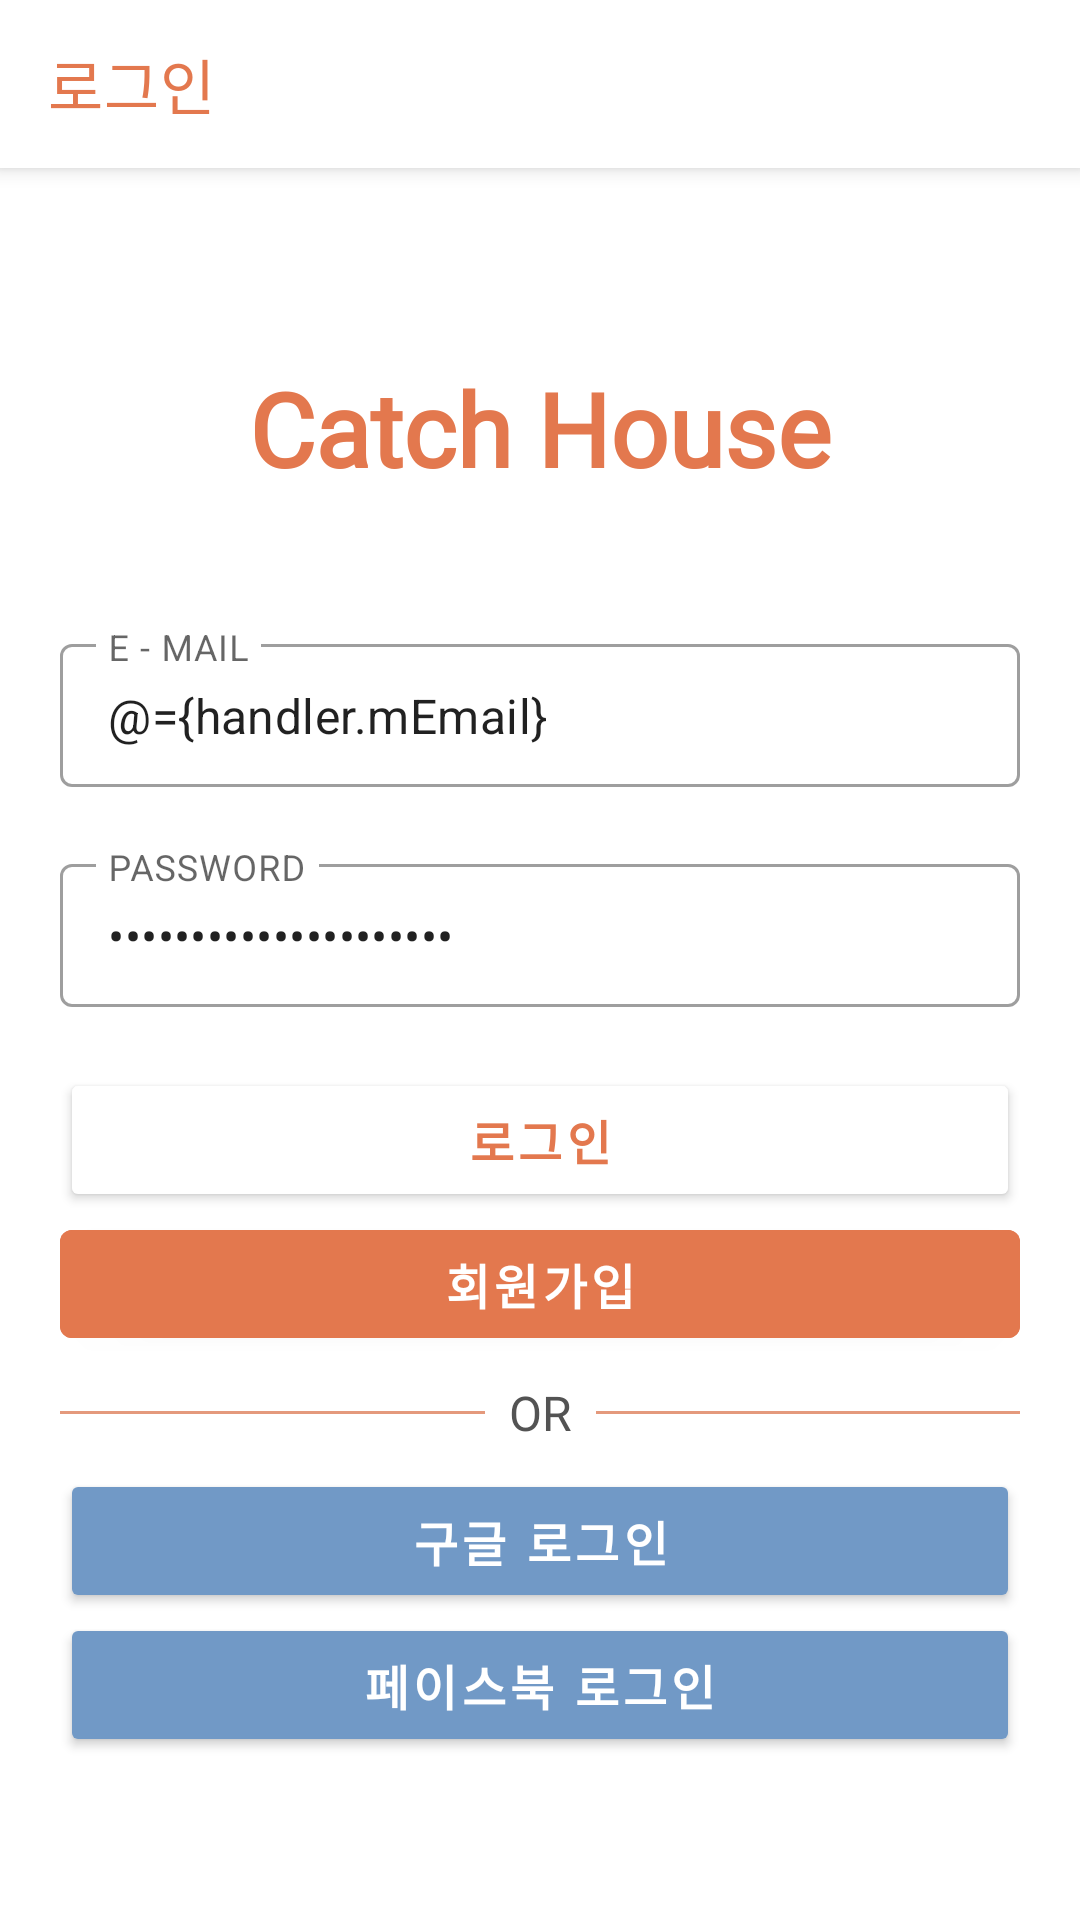

This screen was rendered from an Android layout file. Write that file and the resources it references.
<!-- AndroidManifest.xml: application theme noActionBarStyle -->
<!-- res/layout/fragment_sign_in.xml -->
<?xml version="1.0" encoding="utf-8"?>
<layout xmlns:android="http://schemas.android.com/apk/res/android"
    xmlns:app="http://schemas.android.com/apk/res-auto">

    <data>

        <variable
            name="handler"
            type="com.swsnack.catchhouse.viewmodel.userviewmodel.UserViewModel" />
    </data>

    <androidx.coordinatorlayout.widget.CoordinatorLayout
        android:layout_width="match_parent"
        android:layout_height="match_parent"
        android:backgroundTint="@color/colorDefaultGray"
        android:fitsSystemWindows="true">

        <com.google.android.material.appbar.AppBarLayout
            android:layout_width="match_parent"
            android:layout_height="?attr/actionBarSize"
            android:backgroundTint="@android:color/white"
            android:fitsSystemWindows="true">

            <androidx.appcompat.widget.Toolbar
                android:id="@+id/tb_sign_in"
                android:layout_width="match_parent"
                android:layout_height="?attr/actionBarSize"
                app:layout_collapseMode="parallax"
                app:title="로그인"
                app:titleTextColor="@color/colorPrimary" />

        </com.google.android.material.appbar.AppBarLayout>

        <androidx.constraintlayout.widget.ConstraintLayout
            android:layout_width="match_parent"
            android:layout_height="match_parent"
            app:layout_behavior="@string/appbar_scrolling_view_behavior">

            <TextView
                android:id="@+id/tv_sign_in_title"
                style="@style/tv.header"
                android:layout_marginTop="64dp"
                android:paddingBottom="20dp"
                android:text="@string/main_title"
                android:textColor="@color/colorPrimary"
                android:textStyle="bold"
                app:layout_constraintEnd_toEndOf="parent"
                app:layout_constraintStart_toStartOf="parent"
                app:layout_constraintTop_toTopOf="parent" />

            <com.google.android.material.textfield.TextInputLayout
                android:id="@+id/tvl_sign_in_email"
                style="@style/Widget.MaterialComponents.TextInputLayout.OutlinedBox.Dense"
                android:layout_width="wrap_content"
                android:layout_height="wrap_content"
                android:layout_marginTop="24dp"
                android:hint="@string/sign_email"
                app:errorEnabled="true"
                app:layout_constraintEnd_toEndOf="parent"
                app:layout_constraintStart_toStartOf="parent"
                app:layout_constraintTop_toBottomOf="@id/tv_sign_in_title">

                <com.google.android.material.textfield.TextInputEditText
                    android:id="@+id/et_sign_up_email"
                    android:layout_width="@dimen/sign_in_et_width"
                    android:layout_height="wrap_content"
                    android:inputType="textEmailAddress"
                    android:nextFocusDown="@id/tvl_sign_up_password"
                    android:text="@={handler.mEmail}" />
            </com.google.android.material.textfield.TextInputLayout>

            <com.google.android.material.textfield.TextInputLayout
                android:id="@+id/tvl_sign_up_password"
                style="@style/Widget.MaterialComponents.TextInputLayout.OutlinedBox.Dense"
                android:layout_width="wrap_content"
                android:layout_height="wrap_content"
                android:hint="@string/sign_password"
                app:errorEnabled="true"
                app:layout_constraintEnd_toEndOf="parent"
                app:layout_constraintStart_toStartOf="parent"
                app:layout_constraintTop_toBottomOf="@id/tvl_sign_in_email">

                <com.google.android.material.textfield.TextInputEditText
                    android:id="@+id/et_sign_up_password"
                    android:layout_width="@dimen/sign_in_et_width"
                    android:layout_height="wrap_content"
                    android:inputType="textPassword"
                    android:text="@={handler.mPassword}" />
            </com.google.android.material.textfield.TextInputLayout>

            <Button
                android:id="@+id/tv_sign_in_login"
                style="@style/btn"
                android:layout_width="0dp"
                android:text="@string/sign_in_login"
                app:layout_constraintEnd_toEndOf="@id/tvl_sign_up_password"
                app:layout_constraintStart_toStartOf="@id/tvl_sign_up_password"
                app:layout_constraintTop_toBottomOf="@id/tvl_sign_up_password" />

            <com.google.android.material.button.MaterialButton
                android:id="@+id/tv_sign_in_sign_up"
                style="@style/btn.accent"
                android:layout_width="0dp"
                android:layout_height="wrap_content"
                android:text="회원가입"
                app:layout_constraintEnd_toEndOf="@id/tv_sign_in_login"
                app:layout_constraintStart_toStartOf="@id/tv_sign_in_login"
                app:layout_constraintTop_toBottomOf="@id/tv_sign_in_login" />

            <ImageView
                android:id="@+id/iv_sign_in_divider1"
                android:layout_width="0dp"
                android:layout_height="1dp"
                android:layout_marginEnd="8dp"
                android:src="@drawable/divider"
                app:layout_constraintBottom_toBottomOf="@id/tv_sign_in_divide_text"
                app:layout_constraintEnd_toStartOf="@id/tv_sign_in_divide_text"
                app:layout_constraintStart_toStartOf="@id/tv_sign_in_sign_up"
                app:layout_constraintTop_toTopOf="@id/tv_sign_in_divide_text" />

            <TextView
                android:id="@+id/tv_sign_in_divide_text"
                style="@style/tv.body"
                android:layout_width="wrap_content"
                android:layout_height="wrap_content"
                android:text="OR"
                app:layout_constraintEnd_toEndOf="@id/tv_sign_in_sign_up"
                app:layout_constraintStart_toStartOf="@id/tv_sign_in_sign_up"
                app:layout_constraintTop_toBottomOf="@id/tv_sign_in_sign_up" />

            <ImageView
                android:id="@+id/iv_sign_in_divider2"
                android:layout_width="0dp"
                android:layout_height="1dp"
                android:layout_marginStart="8dp"
                android:src="@drawable/divider"
                app:layout_constraintBottom_toBottomOf="@id/tv_sign_in_divide_text"
                app:layout_constraintEnd_toEndOf="@id/tv_sign_in_sign_up"
                app:layout_constraintStart_toEndOf="@id/tv_sign_in_divide_text"
                app:layout_constraintTop_toTopOf="@id/tv_sign_in_divide_text" />

            <Button
                android:id="@+id/btn_sign_in_google"
                style="@style/btn.second"
                android:layout_width="0dp"
                android:layout_marginTop="8dp"
                android:text="@string/sign_in_login_google"
                app:icon="@drawable/google"
                app:layout_constraintEnd_toEndOf="@id/tv_sign_in_sign_up"
                app:layout_constraintStart_toStartOf="@id/tv_sign_in_sign_up"
                app:layout_constraintTop_toBottomOf="@id/tv_sign_in_divide_text" />

            <Button
                android:id="@+id/btn_sign_in_facebook"
                style="@style/btn.second"
                android:layout_width="0dp"
                android:text="@string/sign_in_login_facebook"
                app:layout_constraintEnd_toEndOf="@id/btn_sign_in_google"
                app:layout_constraintStart_toStartOf="@id/btn_sign_in_google"
                app:layout_constraintTop_toBottomOf="@id/btn_sign_in_google"
                app:icon="@drawable/facebook"/>

        </androidx.constraintlayout.widget.ConstraintLayout>

    </androidx.coordinatorlayout.widget.CoordinatorLayout>

</layout>
<!-- resources referenced by this layout -->
<resources>
  <color name="colorDefaultGray">#e7e7e7</color>
  <color name="colorPrimary">#e3784e</color>
  <dimen name="sign_in_et_width">320dp</dimen>
  <!-- drawable divider (drawable) -->
  <?xml version="1.0" encoding="utf-8"?>
  <shape xmlns:android="http://schemas.android.com/apk/res/android"
      android:shape="rectangle">
  
      <solid android:color="@color/colorPrimaryLight" />
  
  </shape>
  <!-- drawable facebook: png bitmap (drawable, 431 bytes) -->
  <string name="main_title">Catch House</string>
  <string name="sign_email">E - MAIL</string>
  <string name="sign_in_login">로그인</string>
  <string name="sign_in_login_facebook">페이스북 로그인</string>
  <string name="sign_in_login_google">구글 로그인</string>
  <string name="sign_password">PASSWORD</string>
  <style name="btn" parent="Base.TextAppearance.MaterialComponents.Button">
          <item name="android:layout_height">wrap_content</item>
          <item name="android:layout_width">wrap_content</item>
          <item name="android:textSize">@dimen/text_16</item>
          <item name="android:textColor">@color/colorPrimary</item>
          <item name="android:backgroundTint">@android:color/white</item>
          <item name="fontFamily">@font/youth</item>
      </style>
  <style name="btn.accent">
          <item name="android:textColor">@android:color/white</item>
          <item name="android:backgroundTint">@color/colorPrimary</item>
      </style>
  <style name="btn.second">
          <item name="android:backgroundTint">@color/colorOnSecondary</item>
          <item name="android:textColor">@android:color/white</item>
      </style>
  <style name="tv.body">
          <item name="android:textSize">@dimen/text_16</item>
          <item name="android:textColor">@color/colorTextBody</item>
      </style>
  <style name="tv.header">
          <item name="android:textSize">@dimen/text_header_h4</item>
      </style>
  <style name="noActionBarStyle" parent="Theme.MaterialComponents.Light.NoActionBar">
          <item name="colorPrimary">@color/colorPrimary</item>
          <item name="android:windowLightStatusBar" tools:targetApi="23">true</item>
          <item name="android:statusBarColor">@android:color/white</item>
          <item name="colorPrimaryDark">@color/colorDefaultGray</item>
          <item name="colorAccent">@color/colorPrimary</item>
          <item name="colorOnSecondary">@color/colorOnSecondary</item>
          <item name="windowNoTitle">true</item>
          <item name="windowActionBar">false</item>
      </style>
  <color name="colorPrimaryLight">#e4997c</color>
  <dimen name="text_16">16sp</dimen>
  <color name="colorOnSecondary">#7199c6</color>
  <color name="colorTextBody">#535353</color>
  <dimen name="text_header_h4">34sp</dimen>
</resources>
